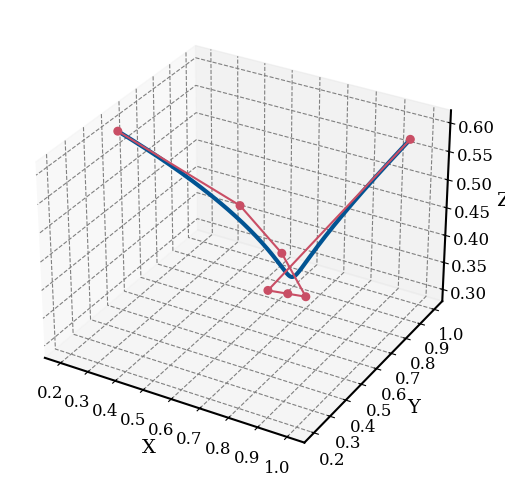

Recreate this plot in Python.
import numpy as np
import matplotlib.pyplot as plt
from scipy.interpolate import BSpline

# Degree=5的knots和控制点
knots = [0, 0, 0, 0, 0, 0, 0,   # 前导节点 (p+1)
        #  0.15, 0.3, 
        # #  0.45, 0.6, 0.75, 
        #  0.9,   # 内部节点
         1, 1, 1, 1, 1, 1,1]  # 尾部节点 (p+1)

control_points = [
    # [0.0, 0.1, 0.2, 1.0],
    # [0.1, 0.3, 0.4, 1.0],
    [0.2, 0.5, 0.6, 1.0],
    # [0.3, 0.7, 0.5, 1.0],
    [0.4, 0.9, 0.4, 1.0],
    [0.5, 1.0, 0.3, 1.0],
    # [0.6, 0.8, 0.2, 1.0],
    [0.7, 0.8, 0.3, 1.0],
    [0.8, 0.5, 0.4, 1.0],
    [0.9, 0.2, 0.5, 1.0],
    [1.0, 0.9, 0.6, 1.0],
    # [1.0, 0.1, 0.7, 1.0]
]

# Degree 5 B-Spline曲线
degree = 6
spl = BSpline(knots, control_points, degree)

# 在[0, 1]区间内生成100个样本点
x_vals = np.linspace(0, 1, 1000)
y_vals = spl(x_vals)

# 设置matplotlib风格为类似MATLAB的外观
# plt.style.use('fivethirtyeight')  # 使用 Matplotlib 自带的 ggplot 风格
plt.rcParams.update({
    'axes.linewidth': 1.5,           # 设置坐标轴线宽
    'axes.grid': True,               # 显示网格
    'grid.linestyle': '--',          # 网格线为虚线
    'grid.color': 'gray',            # 网格线颜色
    'axes.titlesize': 16,            # 标题字体大小
    'axes.labelsize': 14,            # 坐标轴标签字体大小
    'xtick.labelsize': 12,           # x轴刻度字体大小
    'ytick.labelsize': 12,           # y轴刻度字体大小
    'figure.figsize': (8, 6),        # 图像大小
    'font.family': 'serif',          # 字体样式
})

# 绘制 3D B-Spline 曲线
fig = plt.figure()
ax = fig.add_subplot(111, projection='3d')

# 绘制 B-Spline 曲线
ax.plot3D(y_vals[:, 0], y_vals[:, 1], y_vals[:, 2], label="B-Spline Curve", color=(1/255, 84/255, 147/255), linewidth=3)
# 绘制控制点
ax.scatter([p[0] for p in control_points], [p[1] for p in control_points], [p[2] for p in control_points], color=(201/255, 78/255, 101/255), s=30, label="Control Points",alpha=1)

# 绘制控制多边形
control_polygon_x = [p[0] for p in control_points]
control_polygon_y = [p[1] for p in control_points]
control_polygon_z = [p[2] for p in control_points]
ax.plot3D(control_polygon_x, control_polygon_y, control_polygon_z, color=(201/255, 78/255, 101/255), linestyle='-', linewidth=1.5, label="Control Polygon")

# ax.set_title("B-Spline Degree=5 in 3D")
ax.set_xlabel("X")
ax.set_ylabel("Y")
ax.set_zlabel("Z")
# ax.legend(fontsize=20)
plt.show()

plt.savefig('easy_3D_6degree.pdf',bbox_inches='tight',pad_inches=0.2)